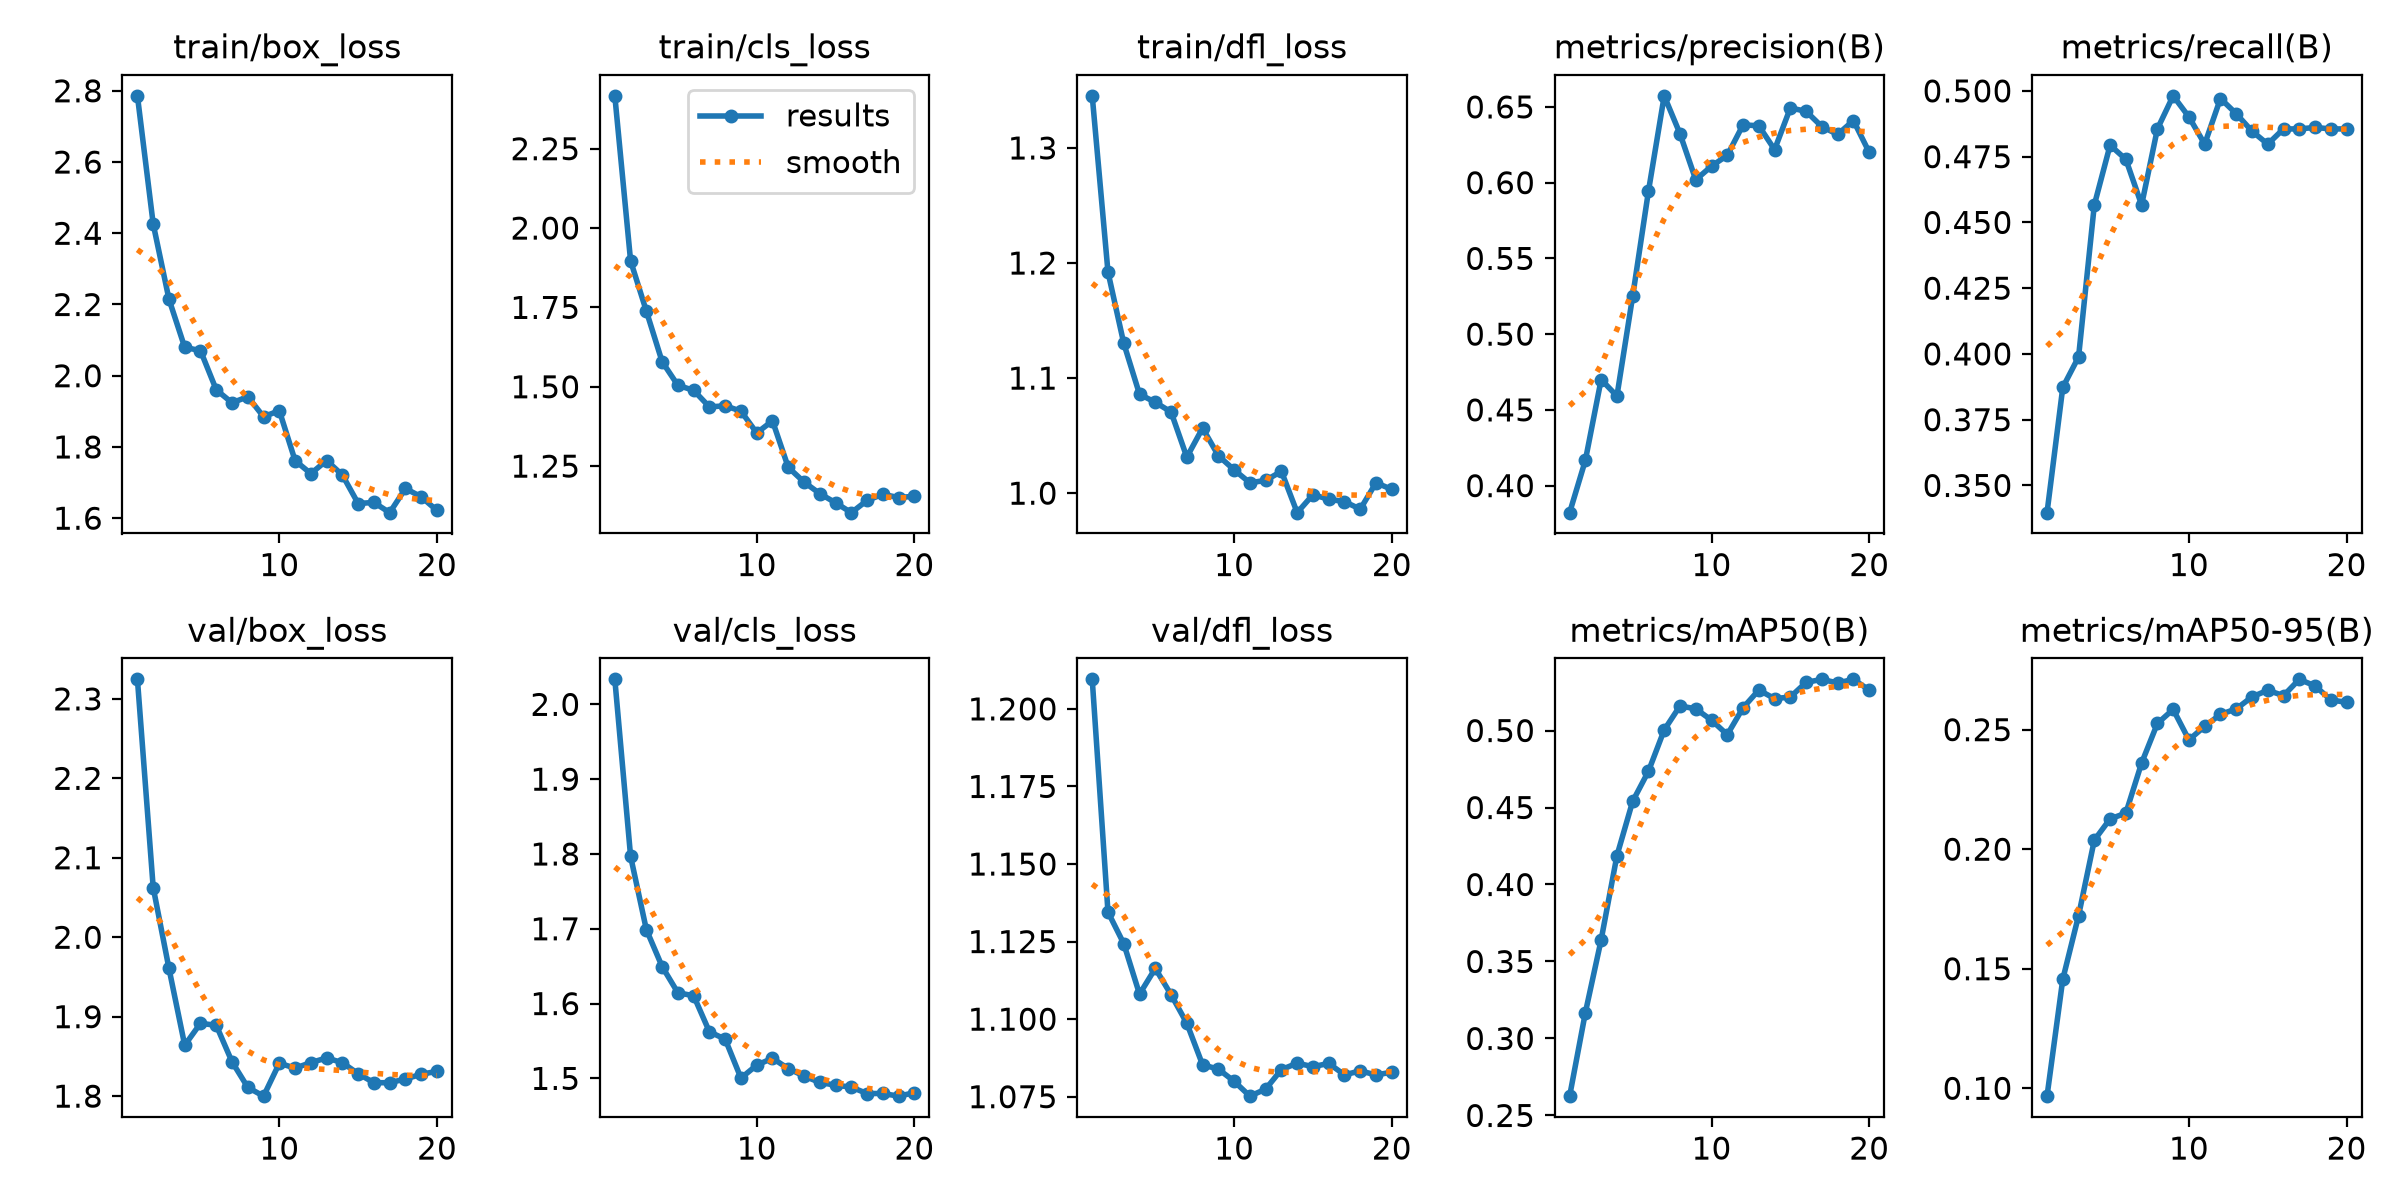

The file beside this chart, header and first rows:
epoch, time, train/box_loss, train/cls_loss, train/dfl_loss, metrics/precision(B), metrics/recall(B), metrics/mAP50(B), metrics/mAP50-95(B), val/box_loss, val/cls_loss, val/dfl_loss, lr/pg0, lr/pg1, lr/pg2
1, 14.88, 2.786, 2.417, 1.345, 0.3821, 0.3397, 0.2625, 0.0967, 2.325, 2.033, 1.21, 0.001625, 0.001625, 0.06913
2, 29.66, 2.426, 1.897, 1.192, 0.4168, 0.3873, 0.3168, 0.1456, 2.063, 1.797, 1.135, 0.003129, 0.003129, 0.0373
3, 44.36, 2.215, 1.738, 1.13, 0.47, 0.3988, 0.3641, 0.1722, 1.961, 1.699, 1.124, 0.004467, 0.004467, 0.005301
4, 59.16, 2.08, 1.579, 1.086, 0.4591, 0.4567, 0.4187, 0.2038, 1.864, 1.649, 1.108, 0.004257, 0.004257, 0.004257
5, 73.86, 2.07, 1.504, 1.079, 0.5251, 0.4794, 0.4541, 0.2127, 1.892, 1.614, 1.116, 0.00401, 0.00401, 0.00401
6, 88.62, 1.96, 1.489, 1.071, 0.5944, 0.474, 0.4736, 0.2151, 1.889, 1.61, 1.108, 0.003762, 0.003762, 0.003762
7, 103.4, 1.924, 1.436, 1.031, 0.6573, 0.4567, 0.5004, 0.2361, 1.843, 1.562, 1.099, 0.003515, 0.003515, 0.003515
8, 118.1, 1.941, 1.44, 1.057, 0.6323, 0.4855, 0.516, 0.2526, 1.811, 1.552, 1.085, 0.003268, 0.003268, 0.003268
9, 132.8, 1.885, 1.423, 1.033, 0.6019, 0.4981, 0.5141, 0.2585, 1.8, 1.5, 1.084, 0.00302, 0.00302, 0.00302
10, 147.6, 1.902, 1.355, 1.02, 0.6109, 0.4901, 0.5067, 0.2457, 1.841, 1.518, 1.08, 0.002772, 0.002772, 0.002772
11, 161.8, 1.762, 1.393, 1.009, 0.618, 0.4798, 0.4973, 0.2514, 1.835, 1.527, 1.075, 0.002525, 0.002525, 0.002525
12, 175.9, 1.725, 1.246, 1.011, 0.6382, 0.4971, 0.5148, 0.2564, 1.842, 1.513, 1.077, 0.002278, 0.002278, 0.002278
13, 190.1, 1.762, 1.2, 1.019, 0.6375, 0.4913, 0.5263, 0.2587, 1.848, 1.503, 1.084, 0.00203, 0.00203, 0.00203
14, 204.4, 1.721, 1.163, 0.9831, 0.6218, 0.4847, 0.5207, 0.2637, 1.842, 1.495, 1.086, 0.001783, 0.001783, 0.001783
15, 218.8, 1.641, 1.135, 0.9987, 0.6493, 0.4798, 0.5218, 0.2665, 1.828, 1.491, 1.085, 0.001535, 0.001535, 0.001535
16, 233.4, 1.644, 1.103, 0.9947, 0.6471, 0.4855, 0.5313, 0.2642, 1.817, 1.488, 1.086, 0.001288, 0.001288, 0.001288
17, 247.7, 1.616, 1.142, 0.9927, 0.637, 0.4855, 0.5332, 0.2711, 1.817, 1.48, 1.082, 0.00104, 0.00104, 0.00104
18, 262.2, 1.683, 1.161, 0.9861, 0.6319, 0.4861, 0.5309, 0.2683, 1.822, 1.48, 1.083, 0.0007925, 0.0007925, 0.0007925
19, 276.7, 1.66, 1.151, 1.009, 0.641, 0.4855, 0.5333, 0.2624, 1.828, 1.476, 1.082, 0.000545, 0.000545, 0.000545
20, 291.4, 1.622, 1.155, 1.003, 0.62, 0.4855, 0.5263, 0.2614, 1.831, 1.481, 1.083, 0.0002975, 0.0002975, 0.0002975
